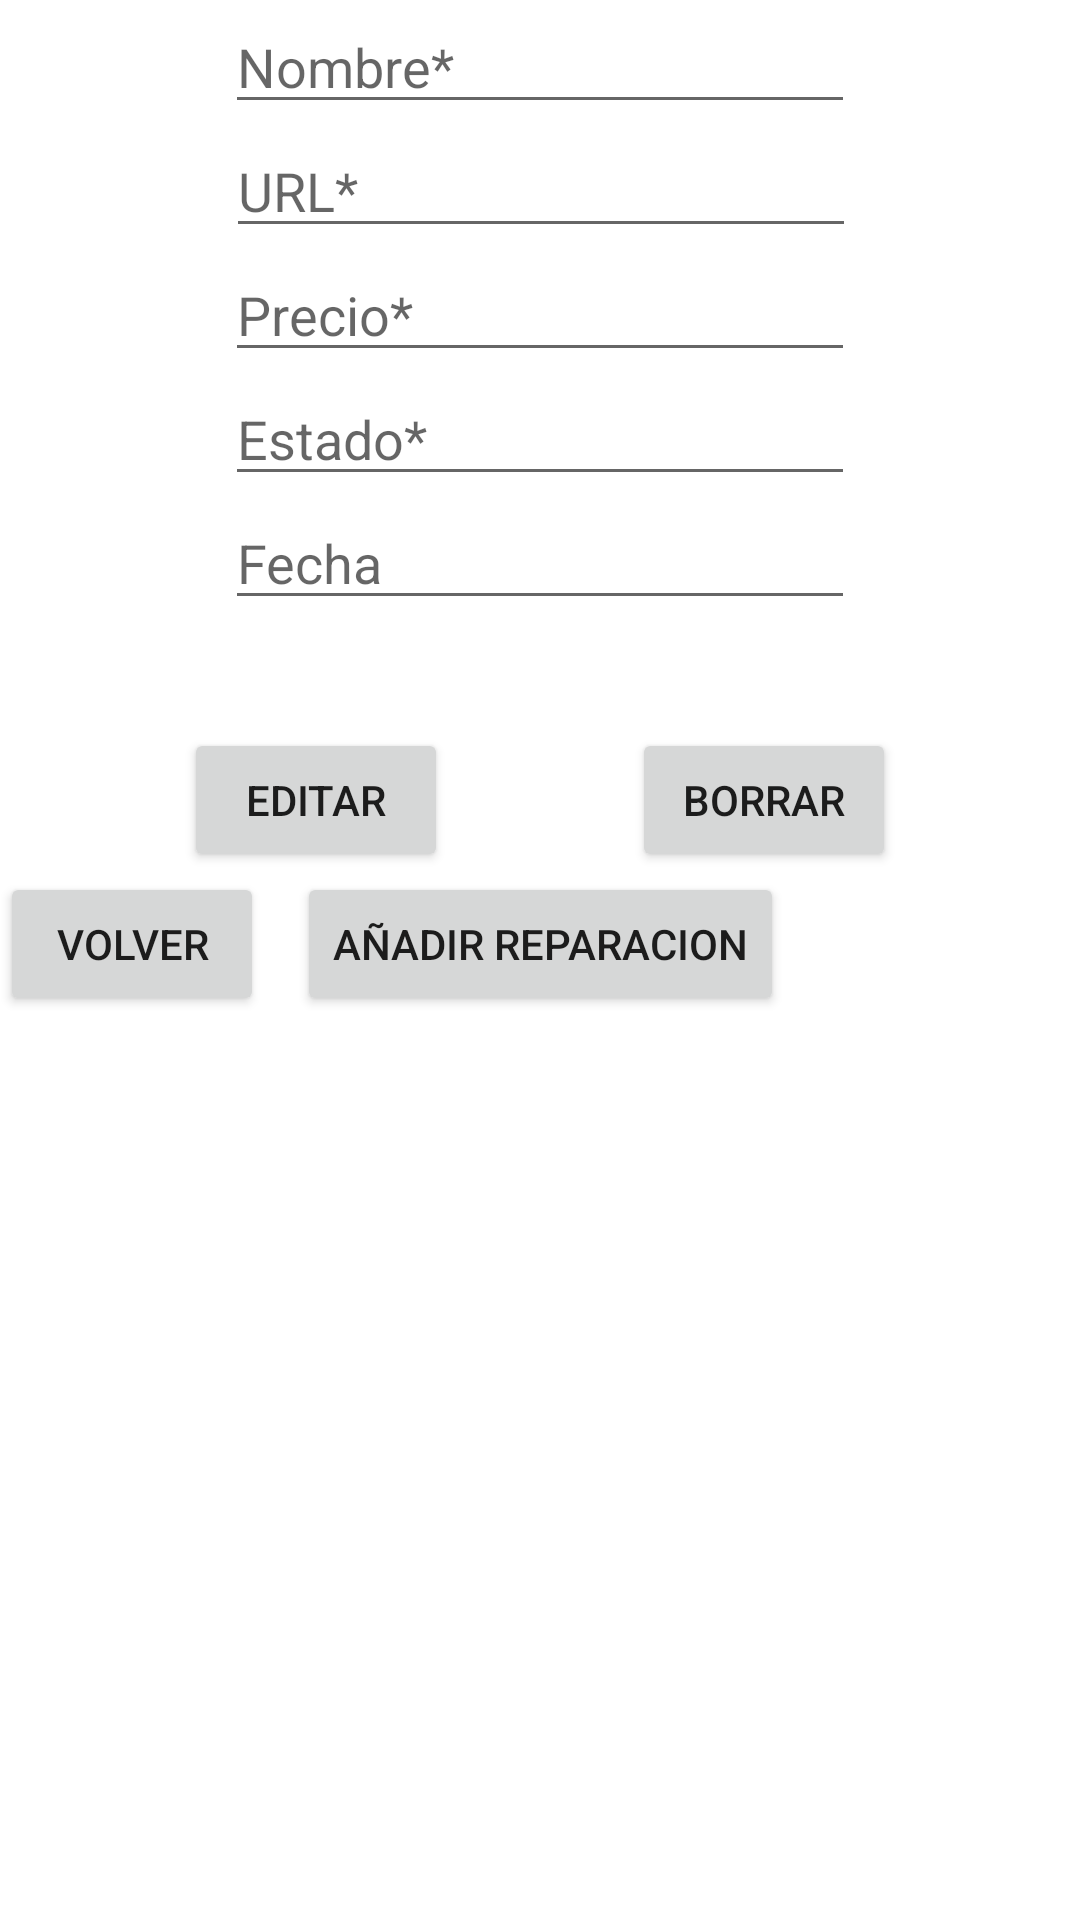

Here is an Android app screen rendered from its layout file. Give the layout XML and the strings, colors and styles it references.
<!-- AndroidManifest.xml: application theme Theme.PracticaLaravel -->
<!-- res/layout/fragment_edit.xml -->
<?xml version="1.0" encoding="utf-8"?>
<androidx.constraintlayout.widget.ConstraintLayout xmlns:android="http://schemas.android.com/apk/res/android"
    xmlns:app="http://schemas.android.com/apk/res-auto"
    xmlns:tools="http://schemas.android.com/tools"
    android:id="@+id/frameLayout"
    android:layout_width="match_parent"
    android:layout_height="match_parent"
    tools:context=".view.fragment.EditFragment">


    <Button
        android:id="@+id/btedit"
        android:layout_width="wrap_content"
        android:layout_height="wrap_content"
        android:layout_marginTop="36dp"
        android:text="@string/Editbt"
        app:layout_constraintEnd_toEndOf="parent"
        app:layout_constraintEnd_toStartOf="@+id/btdelete"
        app:layout_constraintHorizontal_bias="0.5"
        app:layout_constraintStart_toStartOf="parent"
        app:layout_constraintTop_toBottomOf="@+id/tvfechaedit" />

    <EditText
        android:id="@+id/tvnombreedit"
        android:layout_width="wrap_content"
        android:layout_height="wrap_content"
        android:ems="10"
        android:hint="@string/nombre"
        android:importantForAutofill="no"
        android:inputType="textPersonName"
        app:layout_constraintEnd_toEndOf="parent"
        app:layout_constraintStart_toStartOf="parent"
        app:layout_constraintTop_toTopOf="parent" />


    <EditText
        android:id="@+id/tvurledit"
        android:layout_width="wrap_content"
        android:layout_height="wrap_content"
        android:ems="10"
        android:hint="@string/url"
        android:importantForAutofill="no"
        android:inputType="textPersonName"
        app:layout_constraintEnd_toEndOf="parent"
        app:layout_constraintHorizontal_bias="0.502"
        app:layout_constraintStart_toStartOf="parent"
        app:layout_constraintTop_toBottomOf="@+id/tvnombreedit" />

    <EditText
        android:id="@+id/tvestadoedit"
        android:layout_width="wrap_content"
        android:layout_height="wrap_content"
        android:ems="10"
        android:hint="@string/estado"
        android:importantForAutofill="no"
        android:inputType="textPersonName"
        app:layout_constraintEnd_toEndOf="parent"
        app:layout_constraintStart_toStartOf="parent"
        app:layout_constraintTop_toBottomOf="@+id/tvprecioedit" />

    <EditText
        android:id="@+id/tvprecioedit"
        android:layout_width="wrap_content"
        android:layout_height="wrap_content"
        android:ems="10"
        android:hint="@string/precio"
        android:importantForAutofill="no"
        android:inputType="textPersonName"
        app:layout_constraintEnd_toEndOf="parent"
        app:layout_constraintStart_toStartOf="parent"
        app:layout_constraintTop_toBottomOf="@+id/tvurledit" />

    <EditText
        android:id="@+id/tvfechaedit"
        android:layout_width="wrap_content"
        android:layout_height="wrap_content"
        android:ems="10"
        android:hint="@string/fecha"
        android:importantForAutofill="no"
        android:inputType="date"
        app:layout_constraintEnd_toEndOf="parent"
        app:layout_constraintStart_toStartOf="parent"
        app:layout_constraintTop_toBottomOf="@+id/tvestadoedit" />

    <Button
        android:id="@+id/btdelete"
        android:layout_width="wrap_content"
        android:layout_height="wrap_content"
        android:layout_marginTop="36dp"
        android:text="@string/borrarbt"
        app:layout_constraintEnd_toEndOf="parent"
        app:layout_constraintHorizontal_bias="0.5"
        app:layout_constraintStart_toEndOf="@+id/btedit"
        app:layout_constraintTop_toBottomOf="@+id/tvfechaedit" />

    <Button
        android:id="@+id/btvolveredit"
        android:layout_width="wrap_content"
        android:layout_height="wrap_content"
        android:text="@string/volverbt"
        app:layout_constraintStart_toStartOf="parent"
        app:layout_constraintTop_toBottomOf="@+id/btdelete" />

    <Button
        android:id="@+id/addReparacionBt"
        android:layout_width="wrap_content"
        android:layout_height="wrap_content"
        android:text="@string/addreparacionbt"
        app:layout_constraintEnd_toEndOf="parent"
        app:layout_constraintStart_toStartOf="parent"
        app:layout_constraintTop_toBottomOf="@+id/btedit" />

    <androidx.recyclerview.widget.RecyclerView
        android:id="@+id/recyclerreparaciones"
        android:layout_width="0dp"
        android:layout_height="0dp"
        app:layout_constraintBottom_toBottomOf="parent"
        app:layout_constraintEnd_toEndOf="parent"
        app:layout_constraintStart_toStartOf="parent"
        app:layout_constraintTop_toBottomOf="@+id/addReparacionBt" />

</androidx.constraintlayout.widget.ConstraintLayout>
<!-- resources referenced by this layout -->
<resources>
  <string name="Editbt">Editar</string>
  <string name="addreparacionbt">Añadir Reparacion</string>
  <string name="borrarbt">Borrar</string>
  <string name="estado">Estado*</string>
  <string name="fecha">Fecha</string>
  <string name="nombre">Nombre*</string>
  <string name="precio">Precio*</string>
  <string name="url">URL*</string>
  <string name="volverbt">Volver</string>
  <style name="Theme.PracticaLaravel" parent="Theme.MaterialComponents.DayNight.DarkActionBar">
          
          <item name="colorPrimary">@color/purple_500</item>
          <item name="colorPrimaryVariant">@color/purple_700</item>
          <item name="colorOnPrimary">@color/white</item>
          
          <item name="colorSecondary">@color/teal_200</item>
          <item name="colorSecondaryVariant">@color/teal_700</item>
          <item name="colorOnSecondary">@color/black</item>
          
          <item name="android:statusBarColor" tools:targetApi="l">?attr/colorPrimaryVariant</item>
          
      </style>
  <color name="purple_500">#FF6200EE</color>
  <color name="purple_700">#FF3700B3</color>
  <color name="white">#FFFFFFFF</color>
  <color name="teal_200">#FF03DAC5</color>
  <color name="teal_700">#FF018786</color>
  <color name="black">#FF000000</color>
</resources>
